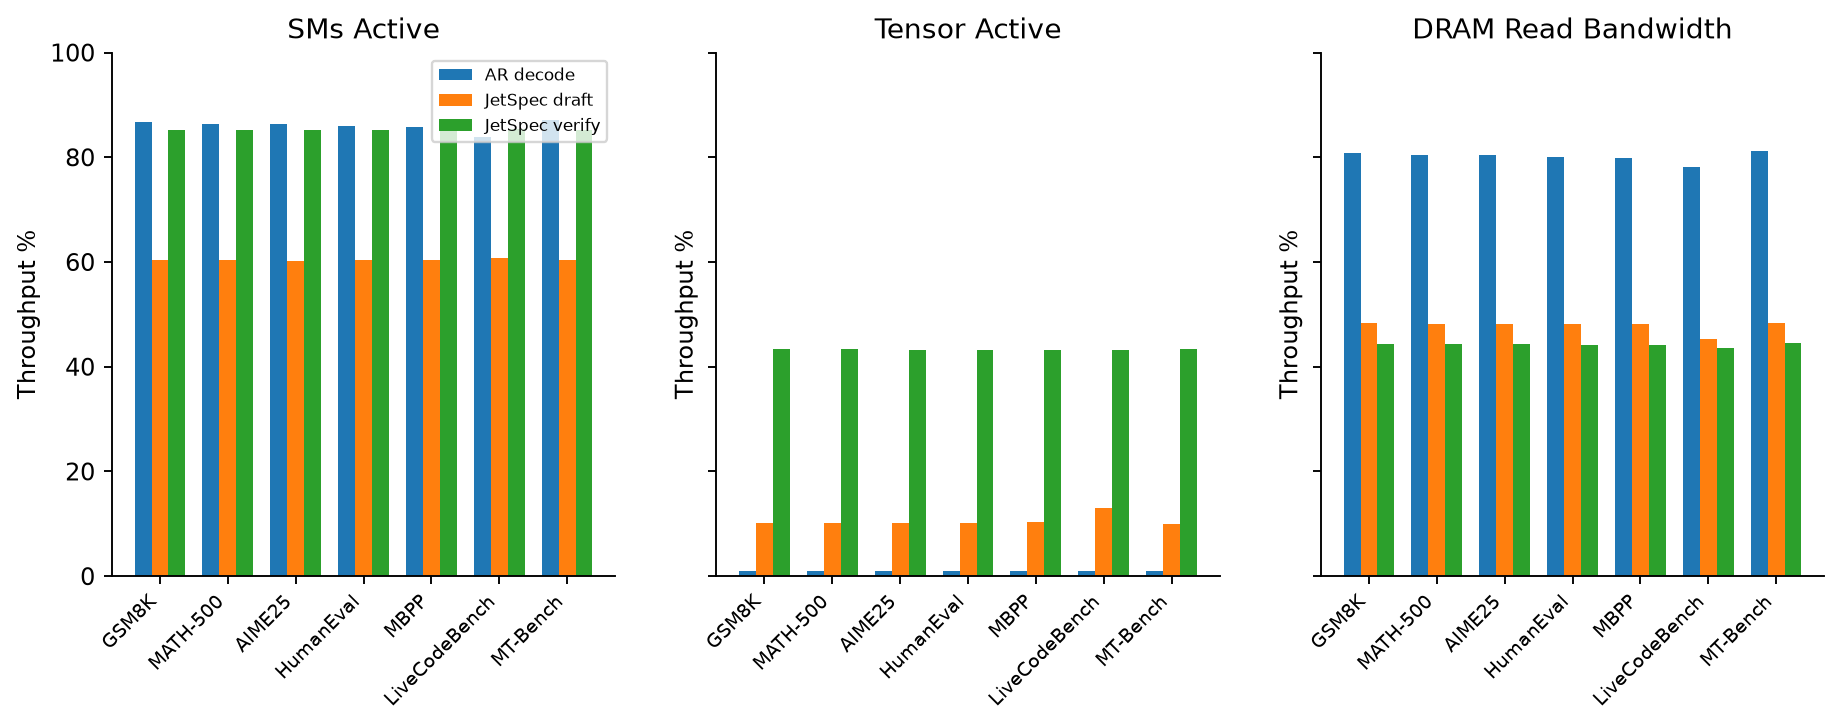

The data file committed next to this chart (first rows):
dataset, phase, overlapping_sample_windows, SMs Active [Throughput %], SM Issue [Throughput %], Tensor Active [Throughput %], Compute Warps in Flight [Throughput %], DRAM Read Bandwidth [Throughput %], DRAM Write Bandwidth [Throughput %]
math500, AR/decode_forward, 5439, 86.36, 18.06, 0.9751, 13.47, 80.44, 0.992
math500, JetSpec/draft_forward, 253, 60.31, 3.825, 10.23, 6.179, 48.22, 1.514
math500, JetSpec/verify_forward, 1177, 85.23, 10.28, 43.3, 33.83, 44.32, 1.947
mbpp, AR/decode_forward, 5474, 85.8, 17.95, 0.9781, 13.37, 79.96, 0.9991
mbpp, JetSpec/draft_forward, 305, 60.35, 3.798, 10.27, 6.165, 48.23, 1.532
mbpp, JetSpec/verify_forward, 1434, 85.26, 10.28, 43.29, 33.76, 44.21, 1.948
mt_bench, AR/decode_forward, 3721, 87.08, 18.16, 0.9762, 13.69, 81.15, 0.9953
mt_bench, JetSpec/draft_forward, 440, 60.32, 3.806, 10.04, 6.163, 48.35, 1.508
mt_bench, JetSpec/verify_forward, 2043, 85.18, 10.28, 43.37, 33.91, 44.51, 1.948
aime25, AR/decode_forward, 5440, 86.34, 18.02, 0.9781, 13.47, 80.44, 0.9975
aime25, JetSpec/draft_forward, 235, 60.27, 3.783, 10.13, 6.174, 48.21, 1.502
aime25, JetSpec/verify_forward, 1087, 85.23, 10.28, 43.29, 33.83, 44.37, 1.946
gsm8k, AR/decode_forward, 4256, 86.77, 18.14, 0.9761, 13.6, 80.81, 0.9969
gsm8k, JetSpec/draft_forward, 285, 60.3, 3.823, 10.07, 6.189, 48.29, 1.546
gsm8k, JetSpec/verify_forward, 1330, 85.25, 10.28, 43.33, 33.97, 44.4, 1.95
humaneval, AR/decode_forward, 5459, 86.05, 18.01, 0.9791, 13.4, 80.15, 0.9947
humaneval, JetSpec/draft_forward, 357, 60.3, 3.773, 10.13, 6.103, 48.24, 1.465
humaneval, JetSpec/verify_forward, 1641, 85.27, 10.28, 43.28, 33.91, 44.23, 1.944
livecodebench, AR/decode_forward, 5604, 83.88, 17.51, 0.9752, 13.07, 78.22, 1.0
livecodebench, JetSpec/draft_forward, 434, 60.77, 4.037, 13.01, 6.393, 45.31, 1.796
livecodebench, JetSpec/verify_forward, 1879, 85.35, 10.31, 43.13, 33.37, 43.59, 1.949
